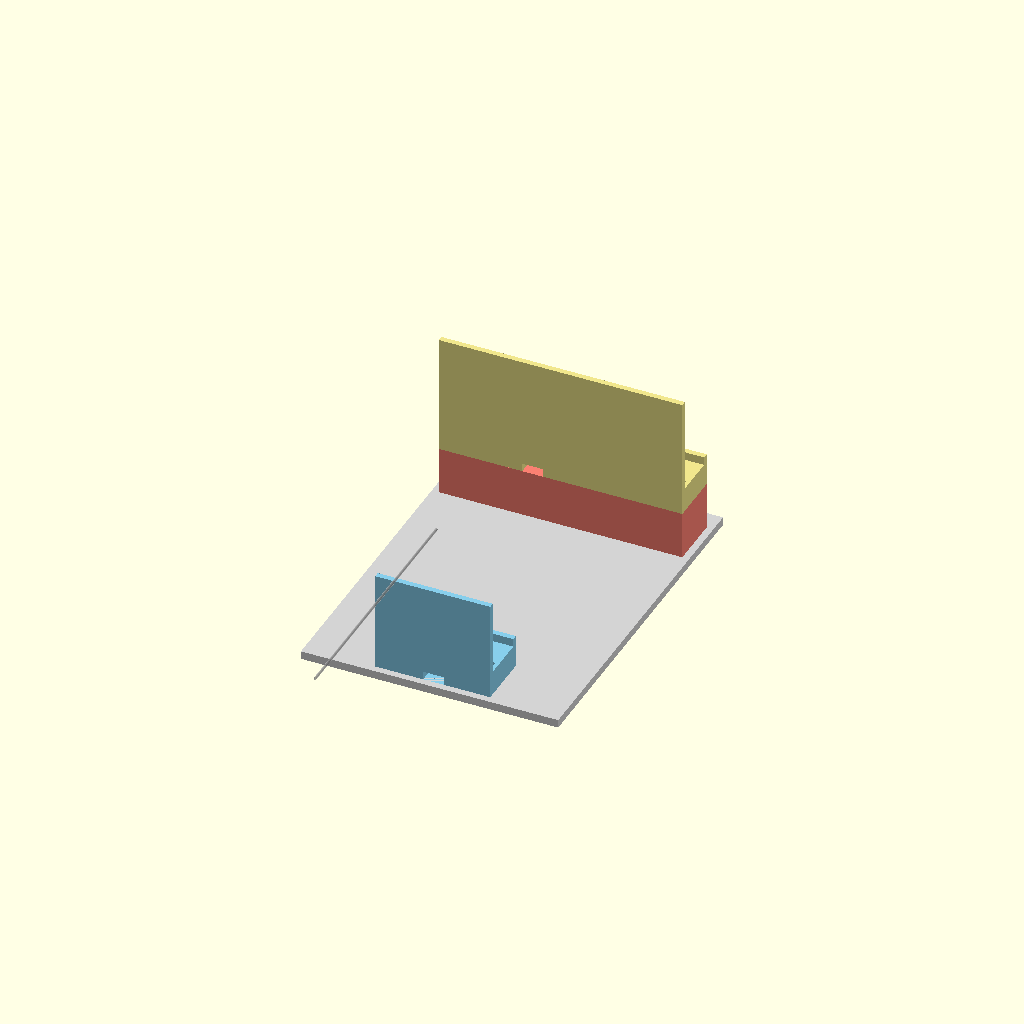
Cell 1 — every parameter at its default value.
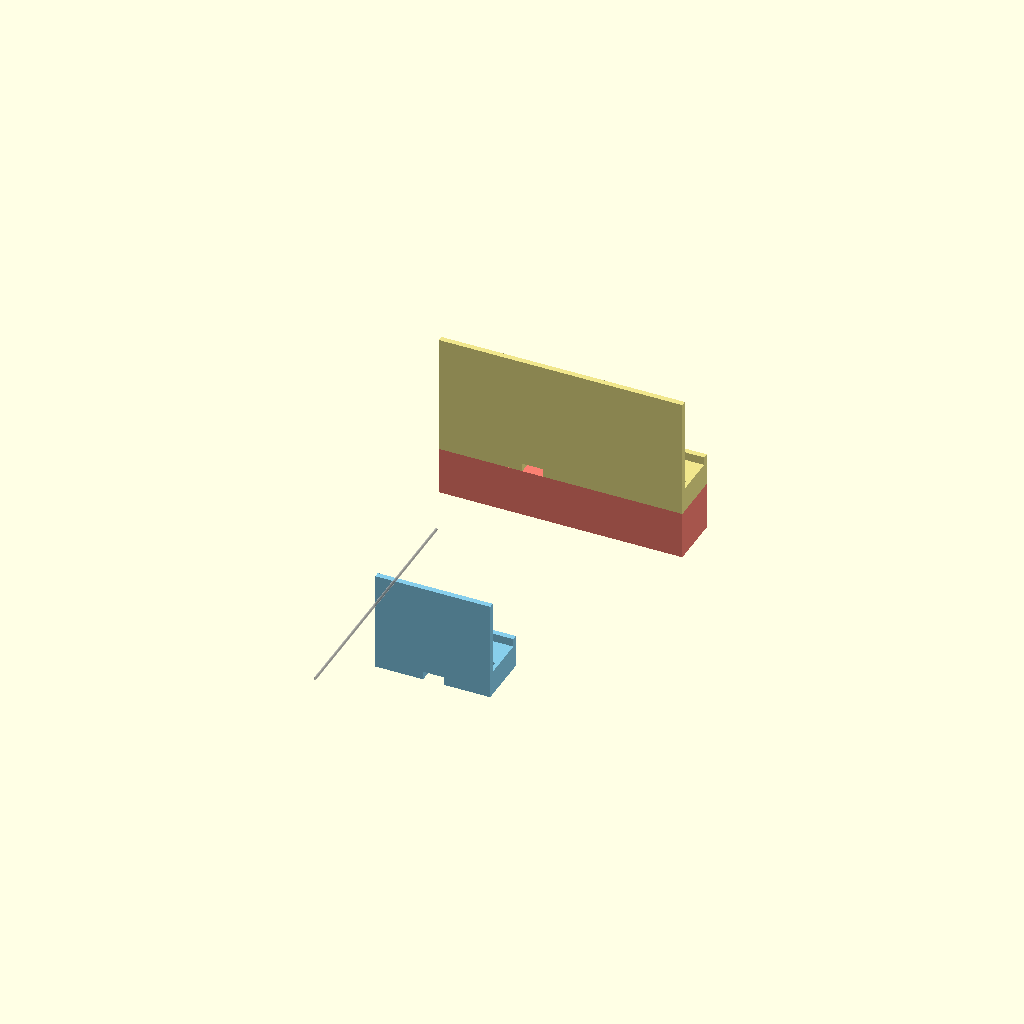
Cell 2: JOIN_BASE = false (everything else at default).
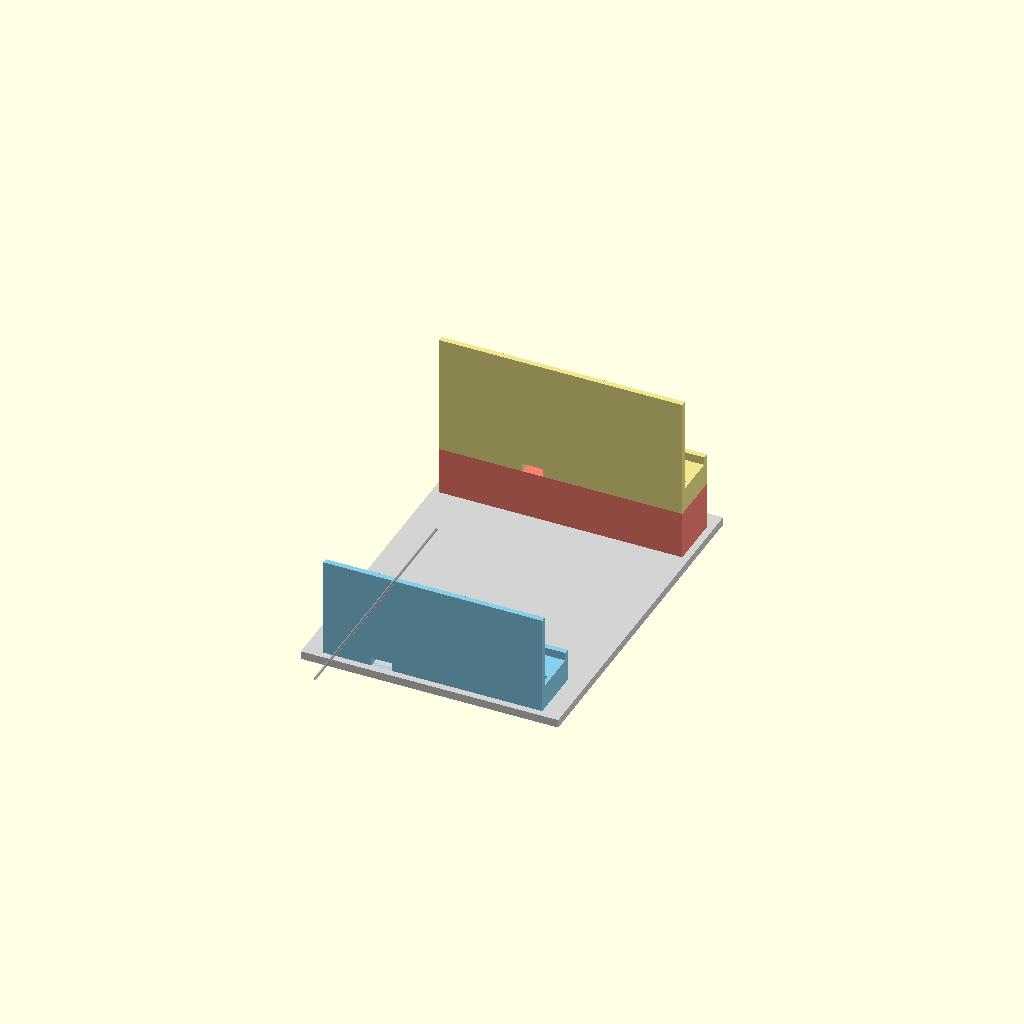
Cell 3 — phone_w set to 152, the other parameters unchanged.
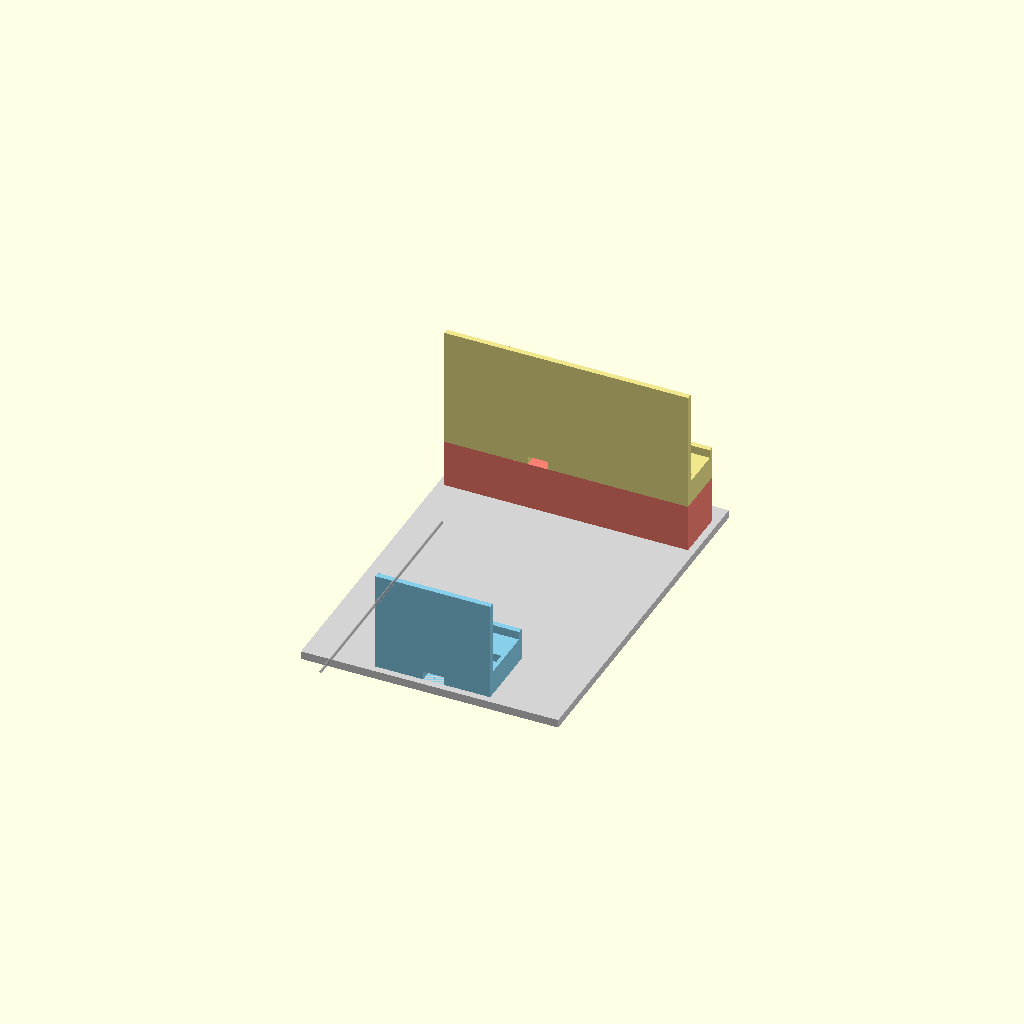
Cell 4: the same model with phone_t = 18.
All cells are drawn from one camera (rotation 55°, 0°, 25°, orthographic, colour scheme Cornfield), so only the parameter changes between them.
Source of the model, qa_jig.scad:
// ============================================================
// qa_jig.scad - 폰(카메라) <-> 태블릿 고정 지그
//   목적: 카메라-태블릿 거리/각도를 영구 고정 -> 좌표 캘리브 1회로 끝
//   단위: mm.  OpenSCAD에서 열고 F6 -> STL export.
//
// 배치: 폰과 태블릿을 세워서 마주봄. 폰 뒷면(카메라)이 태블릿 화면을 향함.
//       태블릿 받침이 폰보다 35mm 높음. 둘은 베이스 한 장으로 연결(기하 고정).
// ============================================================

$fn = 48;
eps = 0.1;

// ---------------- 폰 (Pixel 7 Pro) ----------------
phone_w  = 76;     // 폭
phone_h  = 162;    // 높이
phone_t  = 9;      // 두께
phone_port_x0 = 34;   // 바닥 USB-C 시작 (왼쪽에서)
phone_port_x1 = 43;   // 바닥 USB-C 끝
// 렌즈 위치(참고용 주석): 위에서 27mm, 왼쪽에서 32mm(근접 촬영용 렌즈)
//   ※ 폰을 뒤집어 장착하면 카메라 시점 기준 '오른쪽 32mm'가 됨 -> 센터링 시 반전 고려

// ---------------- 태블릿 (TODO: 실측값 입력!) ----------------
tablet_w  = 170;   // <<< 측정 필요
tablet_h  = 250;   // <<< 측정 필요 (받침 높이 차 3.5cm는 이 값과 무관하게 고정)
tablet_t  = 7;     // <<< 측정 필요
tablet_port_x0 = 60;  // <<< 바닥 USB-C 시작 (왼쪽에서, 카메라 시점 기준 확인)
tablet_port_x1 = 69;  // <<<

// ---------------- 기하 ----------------
gap        = 190;  // 촬영거리 Z: 폰 뒷면 ~ 태블릿 화면 (19cm)
tablet_rise = 35;  // 태블릿이 폰보다 높게 (3.5cm)

// ---------------- 공통 구조 파라미터 ----------------
slot_depth = 18;   // 기기 바닥이 슬롯에 들어가는 깊이
slot_tol   = 0.6;  // 끼움 여유(편면). 출력물 타이트하면 키워
wall       = 4;    // 슬롯 벽 두께
back_h_phone  = 55;  // 폰 뒷벽 높이(지지)
back_h_tablet = 70;  // 태블릿 뒷벽 높이(무거우니 더 높게)
front_lip  = 6;    // 앞턱 높이(화면 가리지 않게 낮게)
base_th    = 6;    // 베이스 두께
foot       = 22;   // 앞쪽 발 길이(넘어짐 방지)
cable_pad  = 3;    // 케이블 구멍 양옆 여유

JOIN_BASE  = true; // true=베이스로 연결(권장), false=받침 분리

// ============================================================
// 모듈: 기기 받침 (바닥 슬롯 + 뒷벽 + 앞턱 + 케이블 구멍)
//   기기는 X폭 방향으로 눕혀 세움. 슬롯은 Y두께 방향.
//   화면(또는 카메라)이 향하는 쪽 = +Y (앞), 뒷벽 = -Y (뒤)
// ============================================================
module device_holder(dev_w, dev_t, back_h, port_x0, port_x1) {
    holder_w = dev_w + 2*wall;
    holder_d = dev_t + 2*slot_tol + 2*wall + foot;  // 앞쪽 발 포함
    slot_w   = dev_w + 2*slot_tol;
    slot_t   = dev_t + 2*slot_tol;

    difference() {
        union() {
            // 받침 몸체(슬롯 깊이만큼)
            cube([holder_w, holder_d, slot_depth]);
            // 뒷벽(지지)
            translate([0, 0, 0])
                cube([holder_w, wall, slot_depth + back_h]);
            // 앞턱(낮게)
            translate([0, holder_d - wall, 0])
                cube([holder_w, wall, slot_depth + front_lip]);
        }
        // 슬롯(기기 끼우는 홈) - 뒷벽에서 wall만큼 떨어진 위치
        translate([wall, wall, slot_depth - slot_depth + base_th + eps])
            translate([0, 0, base_th])
            cube([slot_w, slot_t, slot_depth]);
        // 케이블 구멍: 슬롯 바닥을 관통 (포트 x위치)
        cw = (port_x1 - port_x0) + 2*cable_pad;
        translate([wall + port_x0 - cable_pad, -eps, -eps])
            cube([cw, holder_d + 2*eps, base_th + 2*eps]);
    }
}

// ============================================================
// 모듈: 높이 스페이서 (태블릿 받침 아래 끼워 35mm 올림 / 조절용)
// ============================================================
module spacer(w, d, h) {
    cube([w, d, h]);
}

// ============================================================
// 배치
// ============================================================
phone_holder_d  = phone_t  + 2*slot_tol + 2*wall + foot;
tablet_holder_d = tablet_t + 2*slot_tol + 2*wall + foot;

// 폰: 카메라(뒷면)가 +Y(태블릿) 쪽을 향하도록.
//   폰 뒷면 = 슬롯 앞면(+Y쪽). 폰 뒷면 Y좌표 = phone_holder_d - foot - wall
phone_back_y = phone_holder_d - foot - wall;
// 태블릿 화면면이 폰을 향함(-Y쪽). 태블릿 화면 Y = 폰뒷면 + gap
tablet_screen_y = phone_back_y + gap;
tablet_holder_y0 = tablet_screen_y - wall;  // 태블릿 받침 시작 위치

// X 중심 정렬
max_w = max(phone_w, tablet_w) + 2*wall;
phone_x  = (max_w - (phone_w  + 2*wall))/2;
tablet_x = (max_w - (tablet_w + 2*wall))/2;

// --- 베이스 ---
if (JOIN_BASE) {
    base_len = tablet_holder_y0 + tablet_holder_d + 10;
    color("LightGray")
    translate([-5, -5, -base_th])
        cube([max_w + 10, base_len + 10, base_th]);
}

// --- 폰 받침 ---
color("SkyBlue")
translate([phone_x, 0, 0])
    device_holder(phone_w, phone_t, back_h_phone, phone_port_x0, phone_port_x1);

// --- 태블릿 받침 (35mm 스페이서 위에) ---
color("Khaki")
translate([tablet_x, tablet_holder_y0, tablet_rise])
    device_holder(tablet_w, tablet_t, back_h_tablet, tablet_port_x0, tablet_port_x1);

// --- 태블릿 스페이서(35mm) ---
color("Salmon")
translate([tablet_x, tablet_holder_y0, 0])
    spacer(tablet_w + 2*wall, tablet_holder_d, tablet_rise);

// ============================================================
// 참고: 렌즈 광축 시각화 (출력 안 됨, %로 미리보기만)
// ============================================================
%translate([tablet_x + tablet_w/2, phone_back_y, tablet_rise + slot_depth + 60])
    rotate([90,0,0])
    cylinder(h=gap, r=1);
Customizer parameters (derived from the source; name, type, default, range or options):
eps: number, default 0.1
phone_w: number, default 76
phone_h: number, default 162
phone_t: number, default 9
phone_port_x0: number, default 34
phone_port_x1: number, default 43
tablet_w: number, default 170
tablet_h: number, default 250
tablet_t: number, default 7
tablet_port_x0: number, default 60
tablet_port_x1: number, default 69
gap: number, default 190
tablet_rise: number, default 35
slot_depth: number, default 18
slot_tol: number, default 0.6
wall: number, default 4
back_h_phone: number, default 55
back_h_tablet: number, default 70
front_lip: number, default 6
base_th: number, default 6
foot: number, default 22
cable_pad: number, default 3
JOIN_BASE: bool, default true
